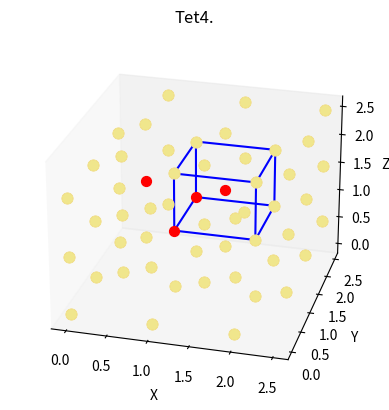

Recreate this plot in Python.
import numpy as np
import matplotlib.pyplot as plt
import copy as copy
from mpl_toolkits.mplot3d import Axes3D
from itertools import product, combinations

# For bcc
def cell(n):
	init1 = np.array([0, 0, 0]) # x, y, z
	init2 = np.array([0.5, 0.5, 0.5])
	
	mask = np.empty([0, 3])
	for k in range(0, n[0]):#x
		for j in range(0, n[1]):#y 
			for i in range(0, n[2]):#z
				mask = np.vstack((mask, [init1[0]+k, init1[1]+j, init1[2]+i]))
				mask = np.vstack((mask, [init2[0]+k, init2[1]+j, init2[2]+i]))
	return mask

#for 3x3x3
#monovac 1/1
def vac_mono(coor):
	return np.delete(coor, [27], 0), 'Mono'
#divac 3/3
def vac_di(coor, config): #*Atomic_simulation_of_the_vacancies_in_BCC_metals_w.pdf
	if config==1:
		vac =  [27, 26]
		title ='Di1. the first-nearest-neighbor (FN)'
	elif config==2:
		vac =  [44, 26]
		title ='Di2. the second-nearest-neighbor (SN)'
	elif config==3:
		vac =  [50, 26]
		title ='Di3. the third-nearest-neighbor (TN)'
	return np.delete(coor, vac, 0), title 
#trivac 8/8
def vac_tri(coor, config): #*Atomic_simulation_of_the_vacancies_in_BCC_metals_w.pdf
	if config==1:
		vac = [27, 26, 25]
		title ='Tri1. two first- and one second-nearestneighbor [112]'
	elif config==2:
		vac = [50, 27, 26]
		title ='Tri2. two first- and one third-nearest-neighbor [113]'
	elif config==3:
		vac = [52, 27, 26]
		title ='Tri3. two first- and one fifth-nearest-neighbor [115]'
	elif config==4:
		vac = [45, 27, 26]
		title ='Tri4. one first-, one second- and one forth-nearest-neighbor [124]'
	elif config==5:
		vac = [46, 44, 26] 
		title ='Tri5. two second- and one third-nearest-neighbor [223]'
	elif config==6:
		vac = [44, 26, 8]
		title ='Tri6. two second- and one sixth-nearest-neighbor [226]'
	elif config==7:
		vac = [52, 44, 26]
		title ='Tri7. one second-, one third- and one fifth-nearest-neighbor[235]'
	elif config==8:
		vac = [46, 34, 26]
		title ='Tri8. three third-nearest-neighbor [333]'
	return np.delete(coor, vac, 0), title 
#tetravac 4/???		
def vac_tetra(coor, config):
	if config==1:
		vac = [46, 44, 28, 26]
		title ='Tet1.'
	elif config==2:
		vac =  [45, 44, 27, 26]
		title ='Tet2.'
	elif config==3:
		vac =  [44, 32, 27, 26]
		title ='Tet3.'
	elif config==4:
		vac = [32, 27, 26, 9]
		title ='Tet4.'
	return np.delete(coor, vac, 0), title 
	
def plotter(mask, coor, title):
	fig = plt.figure()
	ax1 = fig.add_subplot(111, projection='3d')
	
	#Draw one cell
	r = [1, 2]
	for s, e in combinations(np.array(list(product(r, r, r))), 2):
		if np.sum(np.abs(s-e)) == r[1]-r[0]:
			ax1.plot3D(*zip(s, e), color="blue")
	
	#Draw atoms and vacancies
	ax1.scatter(mask[:, 0], mask[:, 1], mask[:, 2], zdir='z', s=50, c=None, depthshade=False,  color='red')
	ax1.scatter(coor[:, 0], coor[:, 1], coor[:, 2], zdir='z', s=60, c=None, depthshade=False,  color='khaki')    

	#Draw numbers for places 
	for i in range(0, len(mask)):
		label = '%d' % (i)
		#ax1.text(mask[i, 0], mask[i, 1], mask[i, 2], label, zdir='x')
	
	ax1.view_init(25, -75)
	ax1.set_title(title)
	ax1.grid(False)
	ax1.set_xlabel('X ')
	ax1.set_ylabel('Y ')
	ax1.set_zlabel('Z ')
	
	#plt.savefig(title[0:4] +'.png', bbox_inches='tight')
	plt.show()	

	
def main():
	mask = cell([3, 3, 3])
	coor = mask.copy()
	title = 'none'
	#coor, title = vac_mono(coor)
	#coor, title = vac_di(coor, 3)
	#coor, title = vac_tri(coor, 8)
	coor, title = vac_tetra(coor, 4)
	plotter(mask, coor, title)
	for i in coor:
		print(*i)
	print('')
	print(len(coor))
if __name__ == '__main__':
	main()



